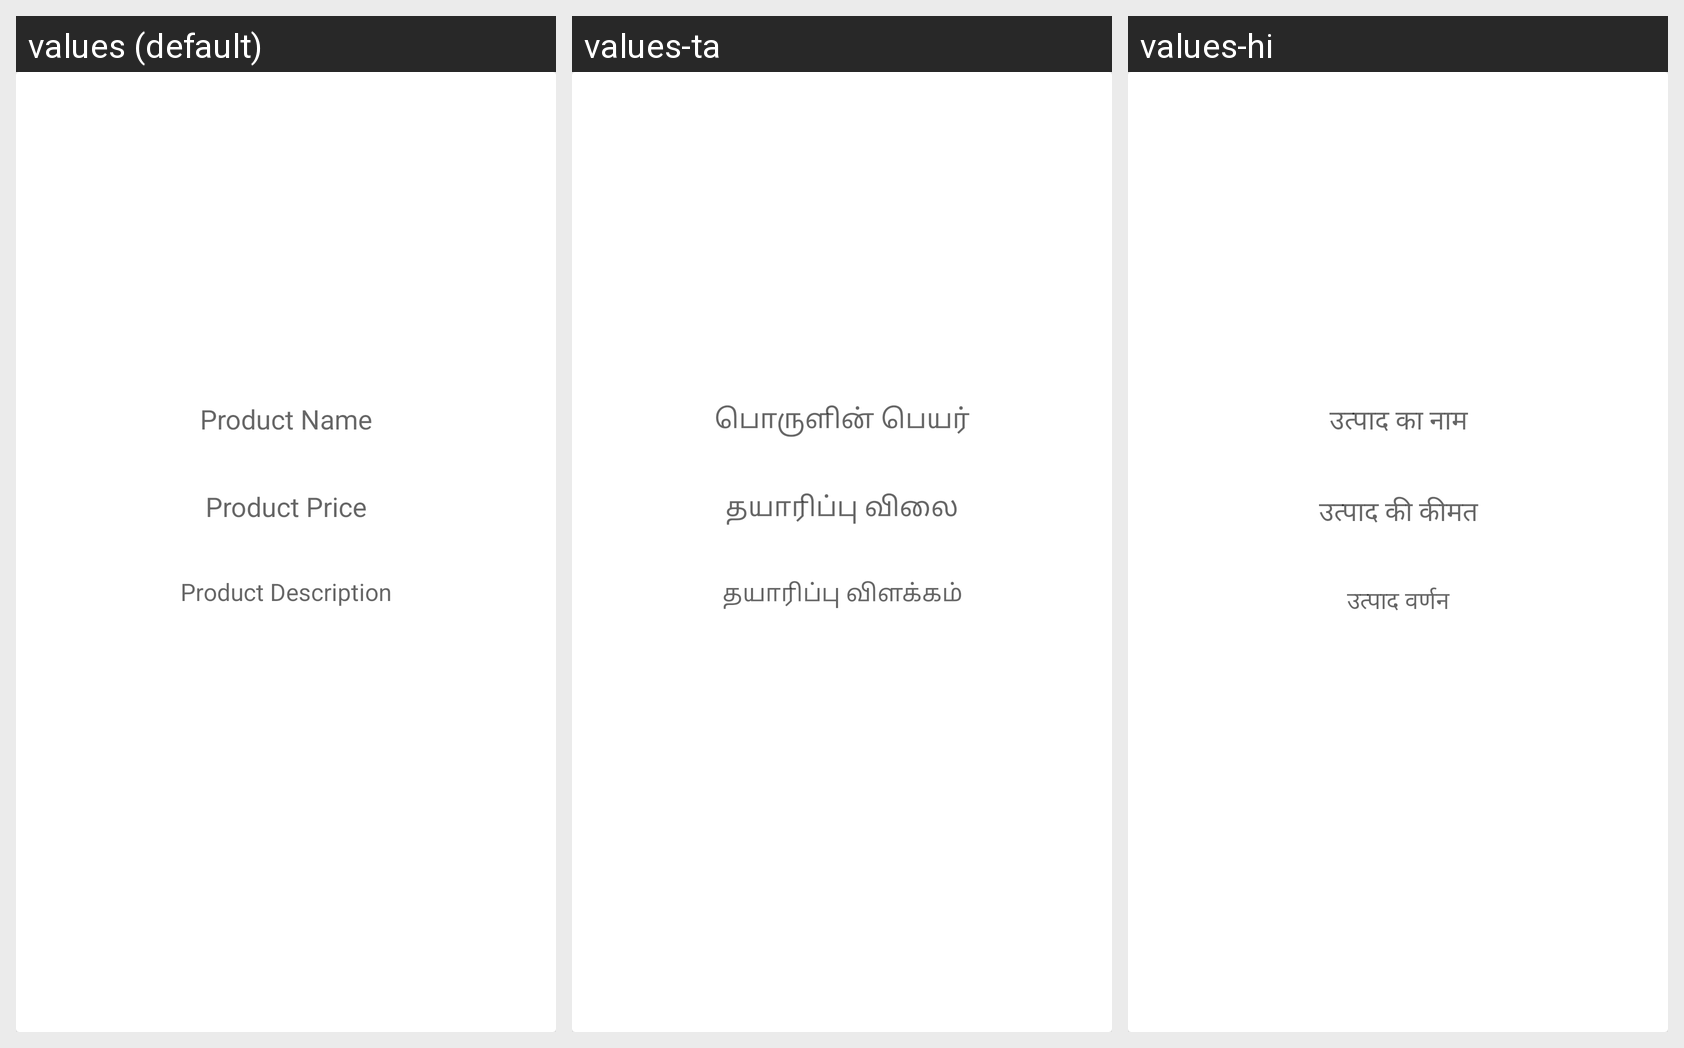

Here is an Android app screen in its default locale and in the app's own translations. Write out the translated-string differences for the strings that appear on this screen.
Android screen res/layout/activity_admin_maintain_products.xml rendered under 3 locales, left to right: values (default), values-ta, values-hi. Device: Nexus 5 (rendered at 1080×1920; each locale shown at half size, 540×960, under a caption strip naming it); theme AppTheme.
Strings drawn on this screen, with the default value and each locale's value (text and hints the layout hard-codes, and strings that could not be matched under every locale, appear in the picture but are not listed):

product_name
  values: Product Name
  values-ta: பொருளின் பெயர்
  values-hi: उत्पाद का नाम

product_price
  values: Product Price
  values-ta: தயாரிப்பு விலை
  values-hi: उत्पाद की कीमत

product_decription
  values: Product Description
  values-ta: தயாரிப்பு விளக்கம்
  values-hi: उत्पाद वर्णन
